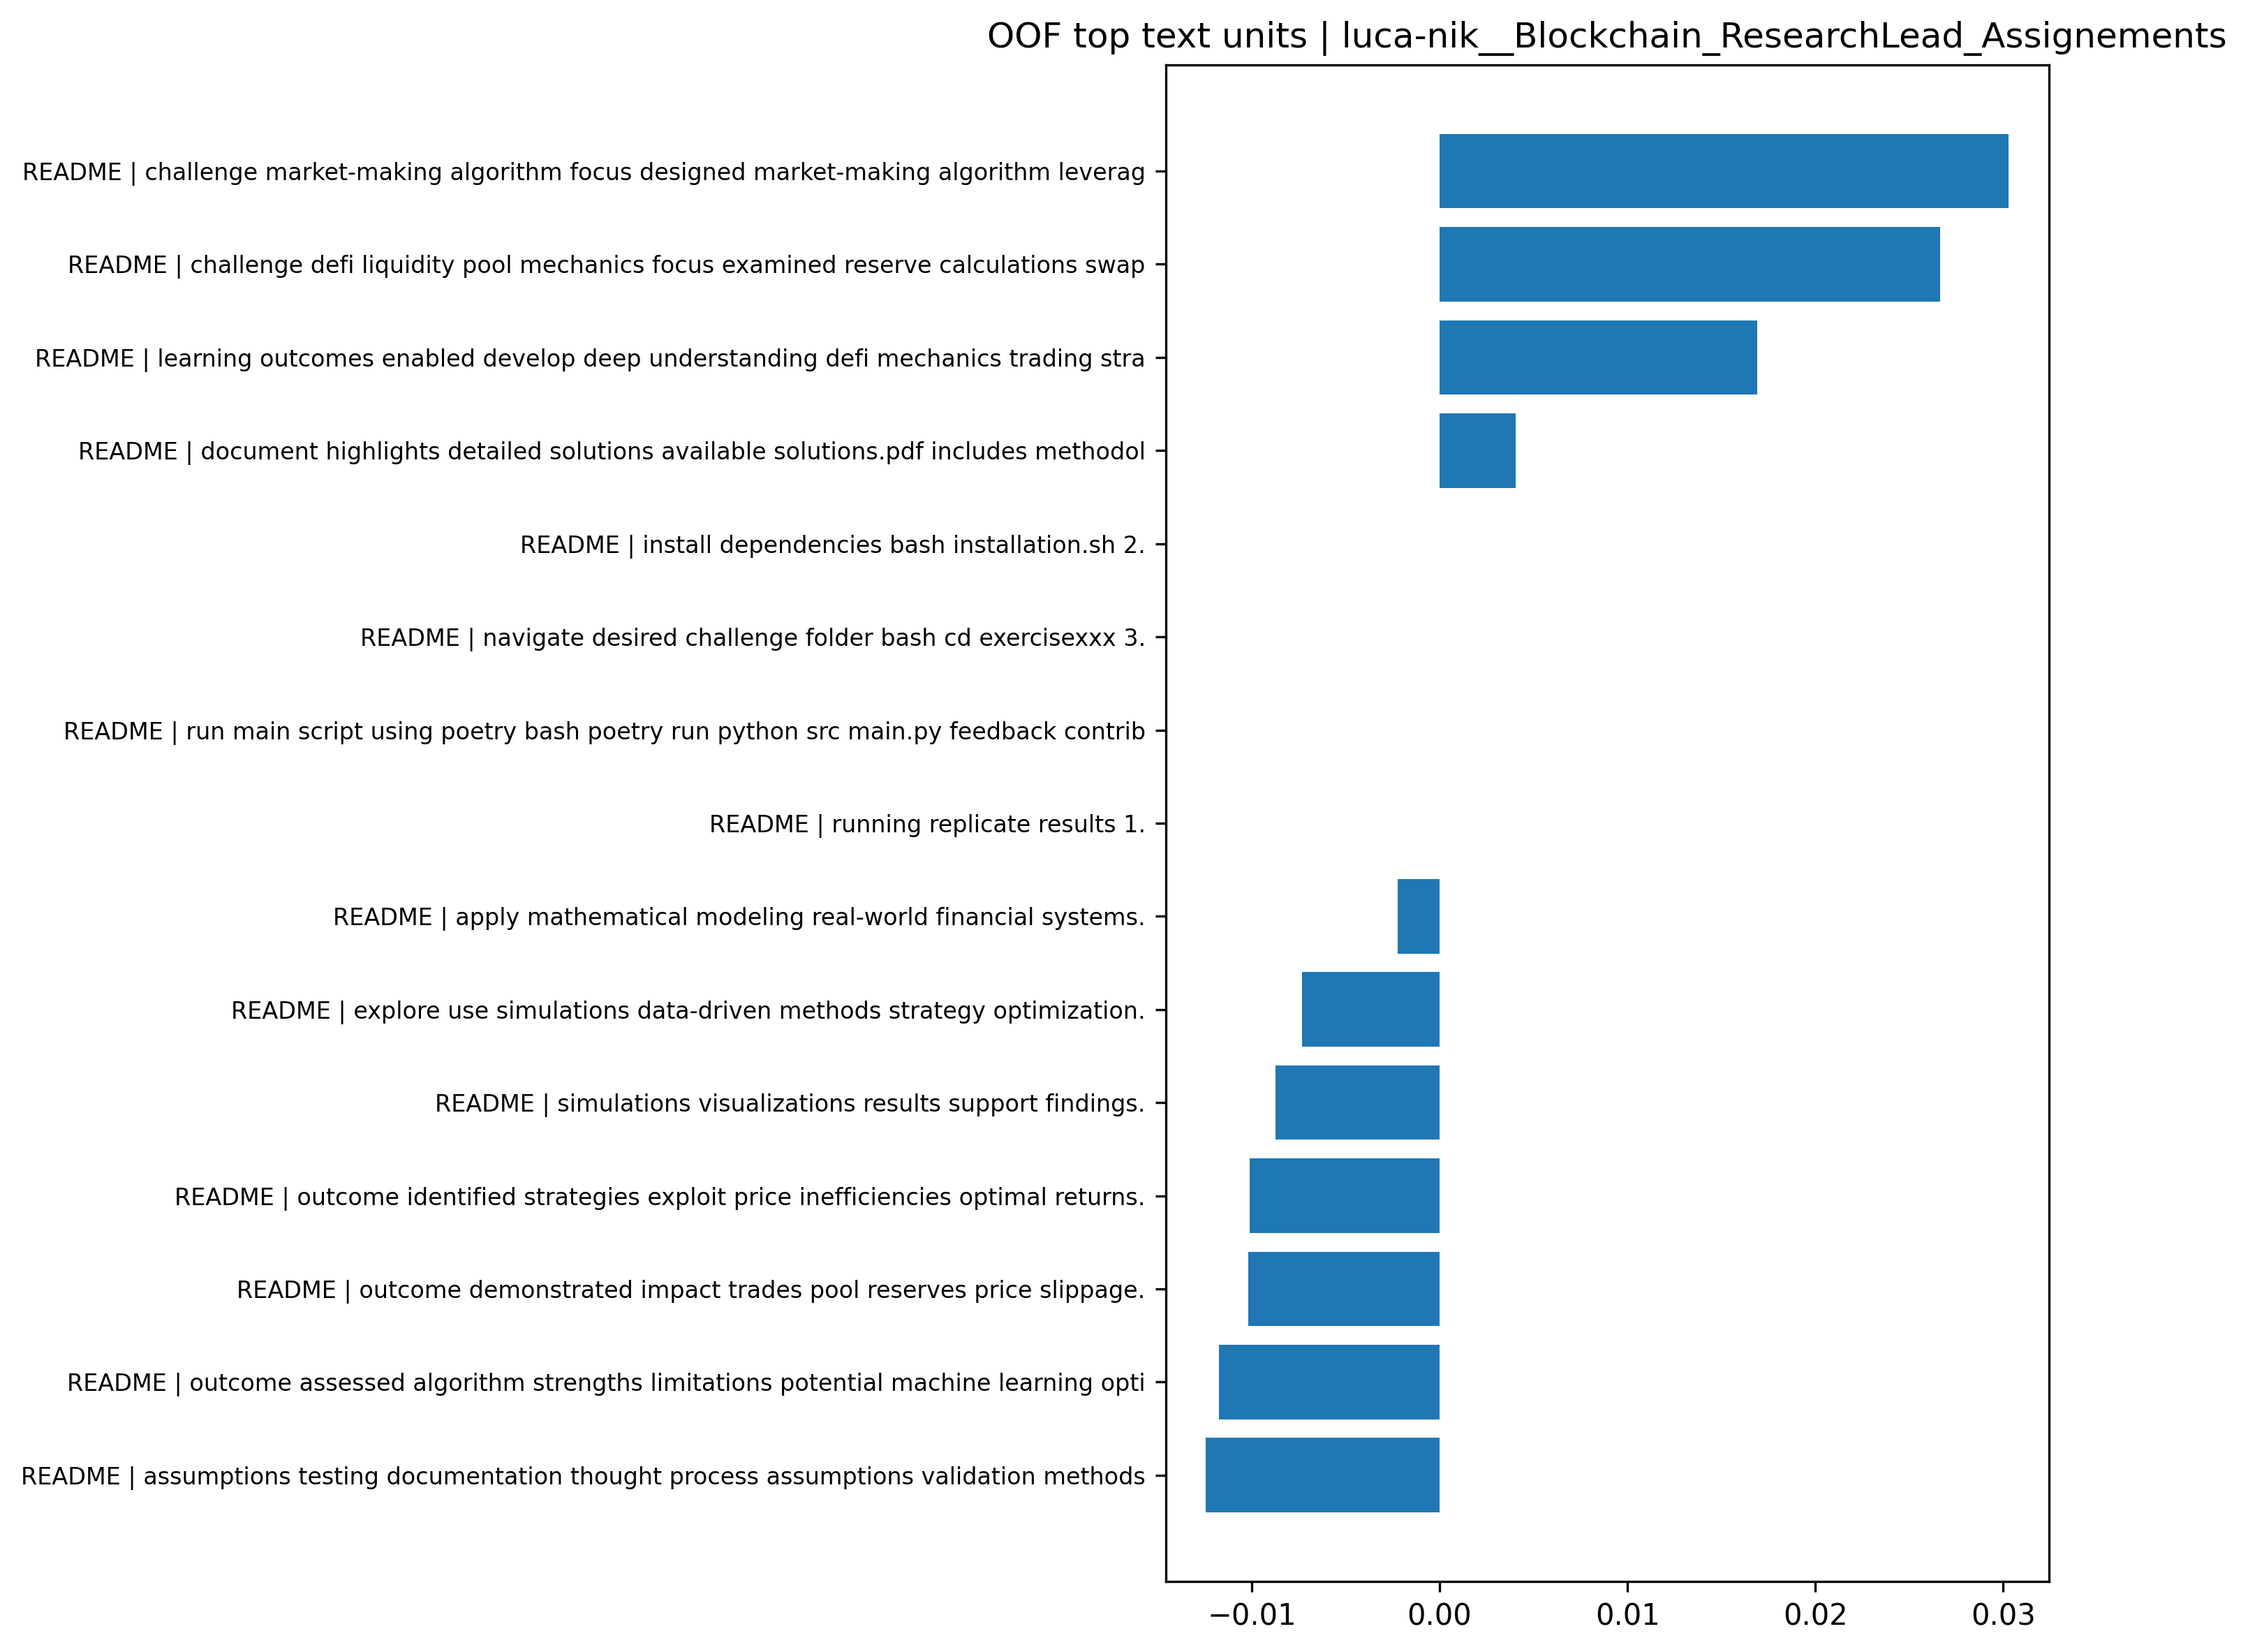

The table this chart was drawn from, first rows:
branch, text_unit, base_prob, ablated_prob, prob_drop
README, challenge market-making algorithm focus …, 0.8582, 0.8279, 0.03028
README, challenge defi liquidity pool mechanics …, 0.8582, 0.8315, 0.02663
README, learning outcomes enabled develop deep u…, 0.8582, 0.8413, 0.0169
README, document highlights detailed solutions a…, 0.8582, 0.8541, 0.004046
README, install dependencies bash installation.s…, 0.8582, 0.8582, 0.0
README, navigate desired challenge folder bash c…, 0.8582, 0.8582, 0.0
README, run main script using poetry bash poetry…, 0.8582, 0.8582, 0.0
README, running replicate results 1., 0.8582, 0.8582, 0.0
README, apply mathematical modeling real-world f…, 0.8582, 0.8604, -0.002243
README, explore use simulations data-driven meth…, 0.8582, 0.8655, -0.007341
README, simulations visualizations results suppo…, 0.8582, 0.8669, -0.008737
README, outcome identified strategies exploit pr…, 0.8582, 0.8683, -0.01012
README, outcome demonstrated impact trades pool …, 0.8582, 0.8684, -0.01017
README, outcome assessed algorithm strengths lim…, 0.8582, 0.8699, -0.01176
README, assumptions testing documentation though…, 0.8582, 0.8706, -0.01244
README, details modeled price determination arbi…, 0.8582, 0.8748, -0.01664
README, details explored protocol design derived…, 0.8582, 0.8781, -0.01994
README, details outlined methods generating opti…, 0.8582, 0.8796, -0.02139
README, research lead assignment c11 labs defi r…, 0.8582, 0.8843, -0.02611
AUX, defi challenges algorithmic trading solu…, 0.8582, 0.991, -0.1328
